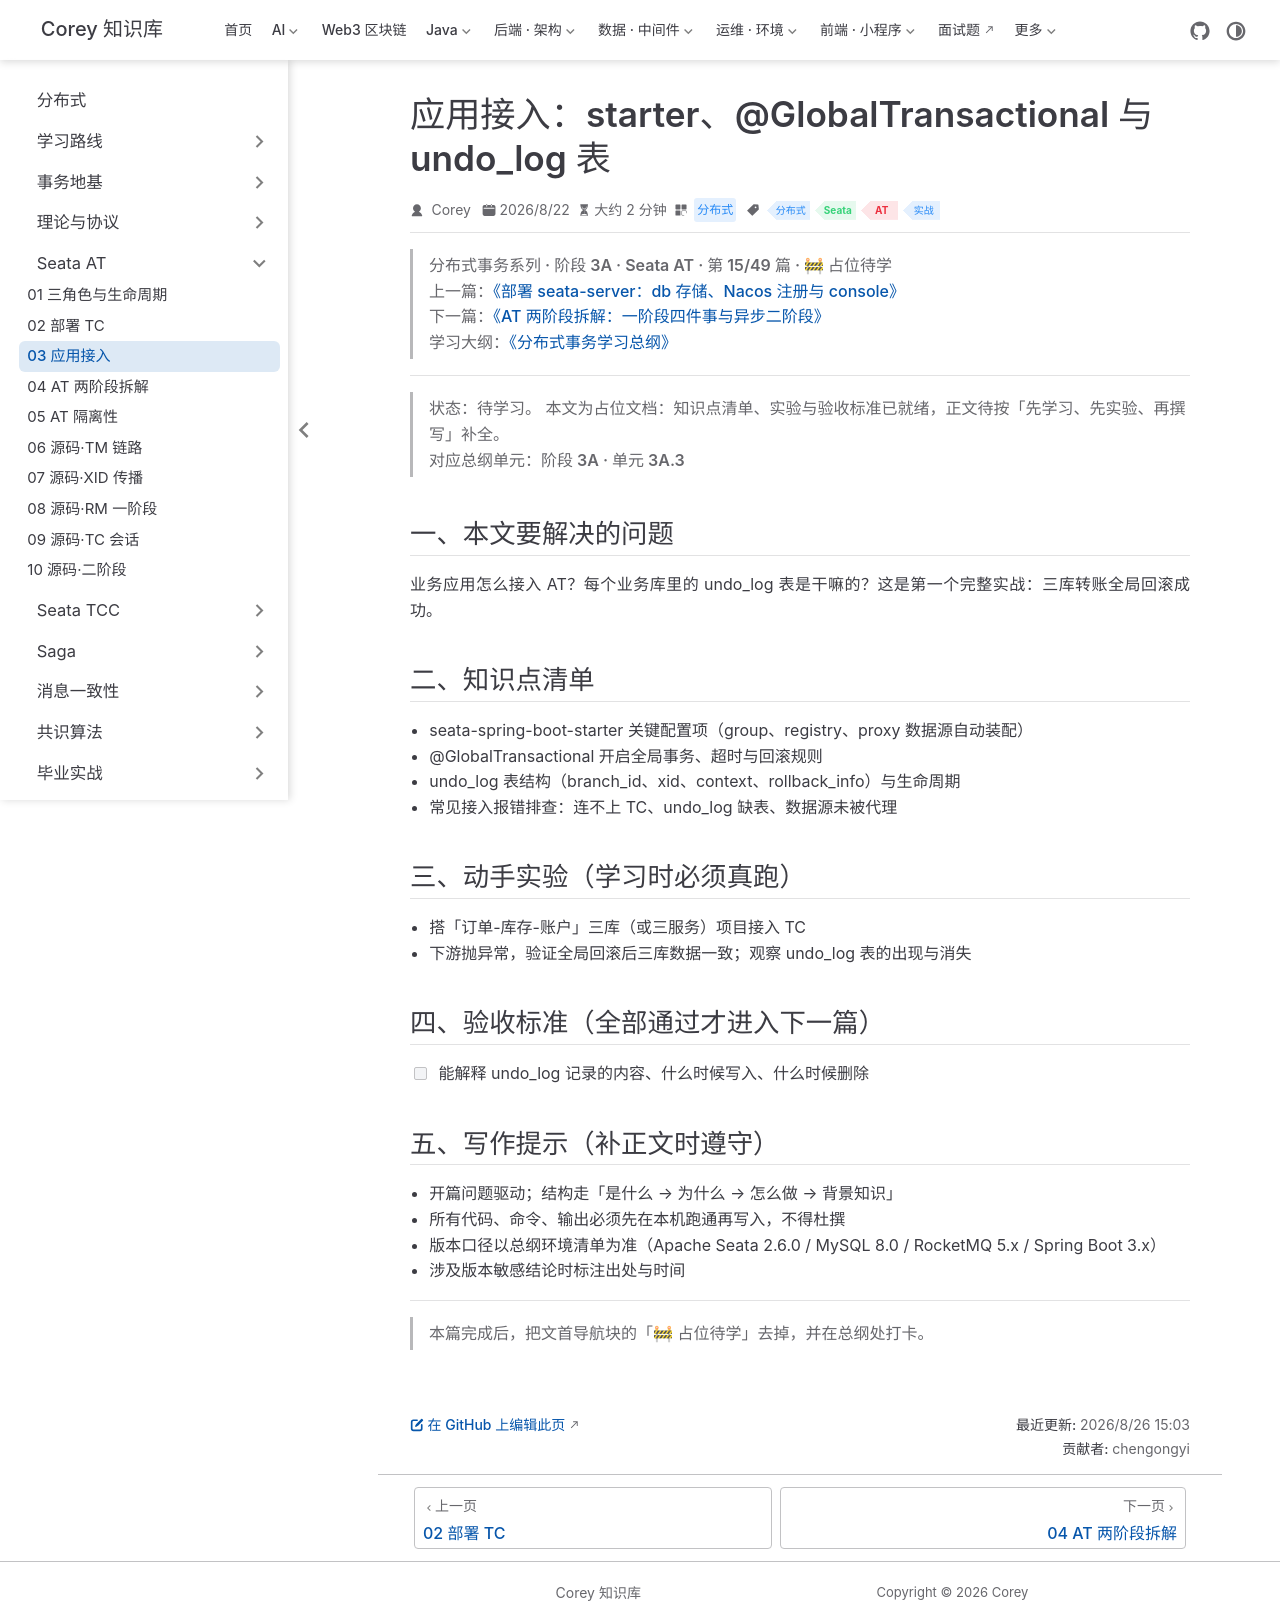

repository: code-corey/code-corey.github.io · page: 分布式/seata-at/seata-at-03-integrate-app.html · generator: jekyll

---
title: "应用接入：starter、@GlobalTransactional 与 undo_log 表"
sidebarGroup: "Seata AT"
shortTitle: "03 应用接入"
order: 3
date: 2026-08-22
category: "分布式"
tag:
  - "分布式"
  - "Seata"
  - "AT"
  - "实战"
description: "【占位待学】应用接入：starter、@GlobalTransactional 与 undo_log 表——对应总纲阶段 3A · 单元 3A.3。学完本篇应能：能解释 undo_log 记录的内容、什么时候写入、什么时候删除"
---

> **分布式事务系列 · 阶段 3A · Seata AT · 第 15/49 篇 · 🚧 占位待学**
> 上一篇：[《部署 seata-server：db 存储、Nacos 注册与 console》](/分布式/seata-at/seata-at-02-deploy-tc)
> 下一篇：[《AT 两阶段拆解：一阶段四件事与异步二阶段》](/分布式/seata-at/seata-at-04-two-phase)
> 学习大纲：[《分布式事务学习总纲》](/分布式/roadmap/distributed-tx-roadmap)

---

> **状态：待学习。** 本文为占位文档：知识点清单、实验与验收标准已就绪，正文待按「先学习、先实验、再撰写」补全。
> 对应总纲单元：**阶段 3A · 单元 3A.3**

## 一、本文要解决的问题

业务应用怎么接入 AT？每个业务库里的 undo_log 表是干嘛的？这是第一个完整实战：三库转账全局回滚成功。

## 二、知识点清单

- seata-spring-boot-starter 关键配置项（group、registry、proxy 数据源自动装配）
- @GlobalTransactional 开启全局事务、超时与回滚规则
- undo_log 表结构（branch_id、xid、context、rollback_info）与生命周期
- 常见接入报错排查：连不上 TC、undo_log 缺表、数据源未被代理

## 三、动手实验（学习时必须真跑）

- 搭「订单-库存-账户」三库（或三服务）项目接入 TC
- 下游抛异常，验证全局回滚后三库数据一致；观察 undo_log 表的出现与消失

## 四、验收标准（全部通过才进入下一篇）

- [ ] 能解释 undo_log 记录的内容、什么时候写入、什么时候删除

## 五、写作提示（补正文时遵守）

- 开篇问题驱动；结构走「是什么 → 为什么 → 怎么做 → 背景知识」
- 所有代码、命令、输出必须先在本机跑通再写入，不得杜撰
- 版本口径以总纲环境清单为准（Apache Seata 2.6.0 / MySQL 8.0 / RocketMQ 5.x / Spring Boot 3.x）
- 涉及版本敏感结论时标注出处与时间

---

> 本篇完成后，把文首导航块的「🚧 占位待学」去掉，并在总纲处打卡。
